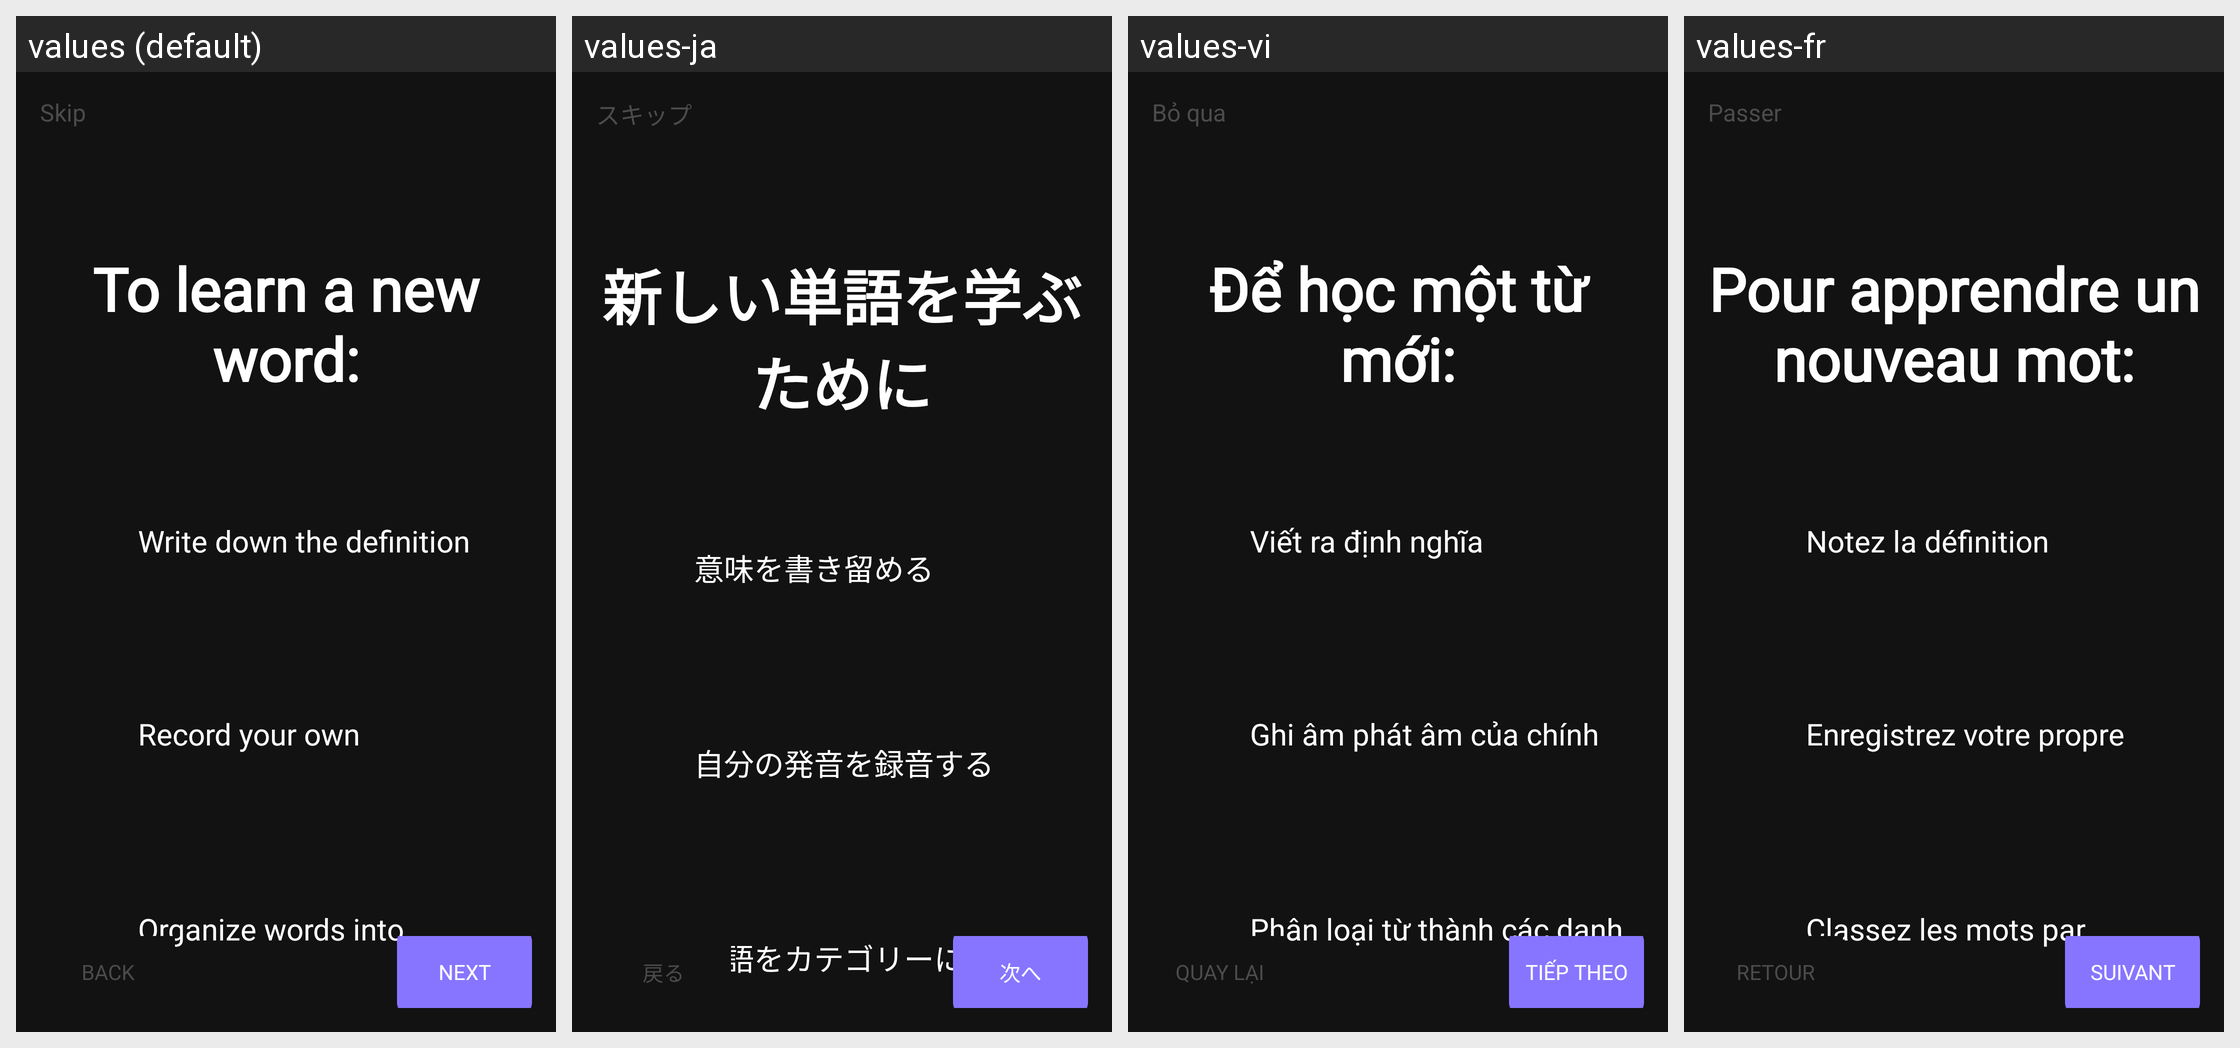

This grid shows one Android layout under several languages. Give, for every string resource on the screen, its name, the default text and each shown locale's text.
Android screen res/layout/fragment_third.xml rendered under 4 locales, left to right: values (default), values-ja, values-vi, values-fr. Device: Nexus 5 (rendered at 1080×1920; each locale shown at half size, 540×960, under a caption strip naming it); theme Theme.VocabHelper.
Strings drawn on this screen, with the default value and each locale's value (text and hints the layout hard-codes, and strings that could not be matched under every locale, appear in the picture but are not listed):

splash_skip
  values: Skip
  values-ja: スキップ
  values-vi: Bỏ qua
  values-fr: Passer

splash_to_learn_a_new_word
  values: To learn a new word:
  values-ja: 新しい単語を学ぶために
  values-vi: Để học một từ mới:
  values-fr: Pour apprendre un nouveau mot:

splash_write_down_the_definition
  values: Write down the definition
  values-ja: 意味を書き留める
  values-vi: Viết ra định nghĩa
  values-fr: Notez la définition

splash_record_your_own_pronunciation
  values: Record your own pronunciation
  values-ja: 自分の発音を録音する
  values-vi: Ghi âm phát âm của chính bạn
  values-fr: Enregistrez votre propre prononciation

splash_organize_words_into_categories
  values: Organize words into categories
  values-ja: 単語をカテゴリーに分ける
  values-vi: Phân loại từ thành các danh mục
  values-fr: Classez les mots par catégories

splash_back
  values: Back
  values-ja: 戻る
  values-vi: Quay lại
  values-fr: Retour

splash_next
  values: Next
  values-ja: 次へ
  values-vi: Tiếp theo
  values-fr: Suivant
